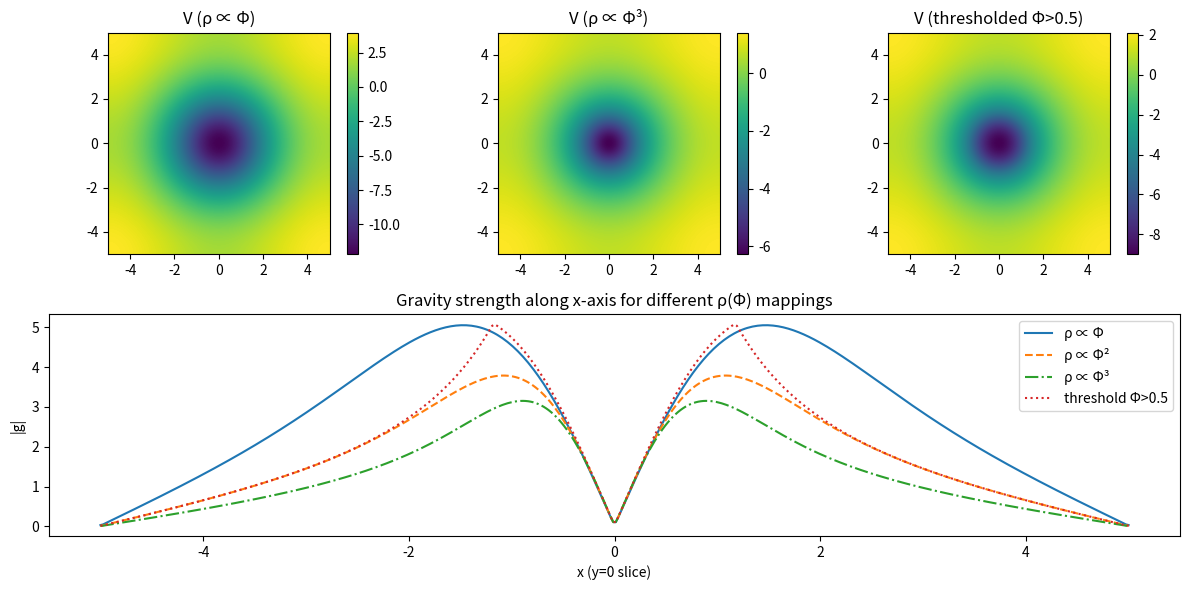

Source code (Python):
import numpy as np
import matplotlib.pyplot as plt

# Base grid (reuse idea)
L = 10.0
N = 400
x = np.linspace(-L/2, L/2, N)
y = np.linspace(-L/2, L/2, N)
X, Y = np.meshgrid(x, y)
R = np.sqrt(X**2 + Y**2)

# Base Φ well
Phi0 = 1.0
sigma = 1.0
Phi = Phi0 * np.exp(-R**2 / (2 * sigma**2))

def solve_potential(rho):
    rho_k = np.fft.fft2(rho)
    kx = np.fft.fftfreq(N, d=(x[1]-x[0])) * 2*np.pi
    ky = np.fft.fftfreq(N, d=(y[1]-y[0])) * 2*np.pi
    KX, KY = np.meshgrid(kx, ky)
    K2 = KX**2 + KY**2
    K2[0, 0] = 1.0
    V_k = -4*np.pi * rho_k / K2
    V_k[0, 0] = 0.0
    V = np.fft.ifft2(V_k).real
    return V

# Mappings
rho_lin = Phi
rho_sq = Phi**2
rho_cub = Phi**3

# Thresholded: only regions with Φ > 0.5 contribute, and linearly
threshold = 0.5
rho_thr = np.where(Phi > threshold, Phi, 0.0)

V_lin = solve_potential(rho_lin)
V_sq = solve_potential(rho_sq)
V_cub = solve_potential(rho_cub)
V_thr = solve_potential(rho_thr)

# Gravity along x-axis (y=0)
ix0 = np.argmin(np.abs(y - 0.0))

def gravity_slice(V):
    dVdx, dVdy = np.gradient(V, x[1]-x[0], y[1]-y[0])
    gX = -dVdx
    gY = -dVdy
    g_mag = np.sqrt(gX**2 + gY**2)
    return g_mag[ix0, :]

g_lin = gravity_slice(V_lin)
g_sq = gravity_slice(V_sq)
g_cub = gravity_slice(V_cub)
g_thr = gravity_slice(V_thr)

# Plot potentials
plt.figure(figsize=(12,6))

plt.subplot(2,3,1)
plt.imshow(V_lin, extent=[x.min(), x.max(), y.min(), y.max()], origin='lower')
plt.title("V (ρ ∝ Φ)")
plt.colorbar()

plt.subplot(2,3,2)
plt.imshow(V_cub, extent=[x.min(), x.max(), y.min(), y.max()], origin='lower')
plt.title("V (ρ ∝ Φ³)")
plt.colorbar()

plt.subplot(2,3,3)
plt.imshow(V_thr, extent=[x.min(), x.max(), y.min(), y.max()], origin='lower')
plt.title(f"V (thresholded Φ>{threshold})")
plt.colorbar()

# Gravity slices
plt.subplot(2,1,2)
plt.plot(x, g_lin, label="ρ ∝ Φ")
plt.plot(x, g_sq, label="ρ ∝ Φ²", linestyle='--')
plt.plot(x, g_cub, label="ρ ∝ Φ³", linestyle='-.')
plt.plot(x, g_thr, label=f"threshold Φ>{threshold}", linestyle=':')
plt.xlabel("x (y=0 slice)")
plt.ylabel("|g|")
plt.title("Gravity strength along x-axis for different ρ(Φ) mappings")
plt.legend()

plt.tight_layout()
plt.show()
